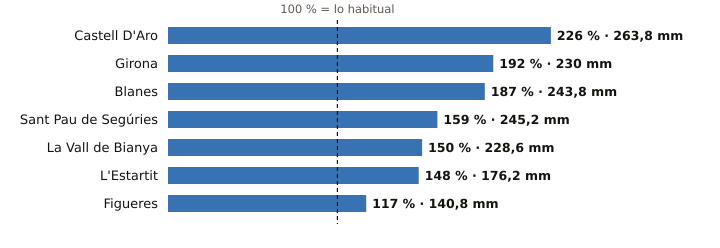

The file beside this chart, header and first rows:
estacion, provincia, indicativo, mm_otono, referencia_mm, pct, periodo_referencia, hasta, hora
Castell D'Aro, Girona, 0284X, 263.8, 116.5, 226, 2009-2025, 2026-10-23, 19
Girona, Girona, 0370E, 230.0, 119.5, 192, 2009-2025, 2026-10-23, 20
Blanes, Girona, 0281Y, 243.8, 130.3, 187, 2009-2025, 2026-10-23, 19
Sant Pau de Segúries, Girona, 0312X, 245.2, 154.2, 159, 2009-2025, 2026-10-23, 19
La Vall de Bianya, Girona, 0394X, 228.6, 152.3, 150, 2006-2025, 2026-10-23, 20
L'Estartit, Girona, 0385X, 176.2, 119.2, 148, 2005-2025, 2026-10-23, 20
Figueres, Girona, 0429X, 140.8, 120.6, 117, 2009-2025, 2026-10-23, 20
